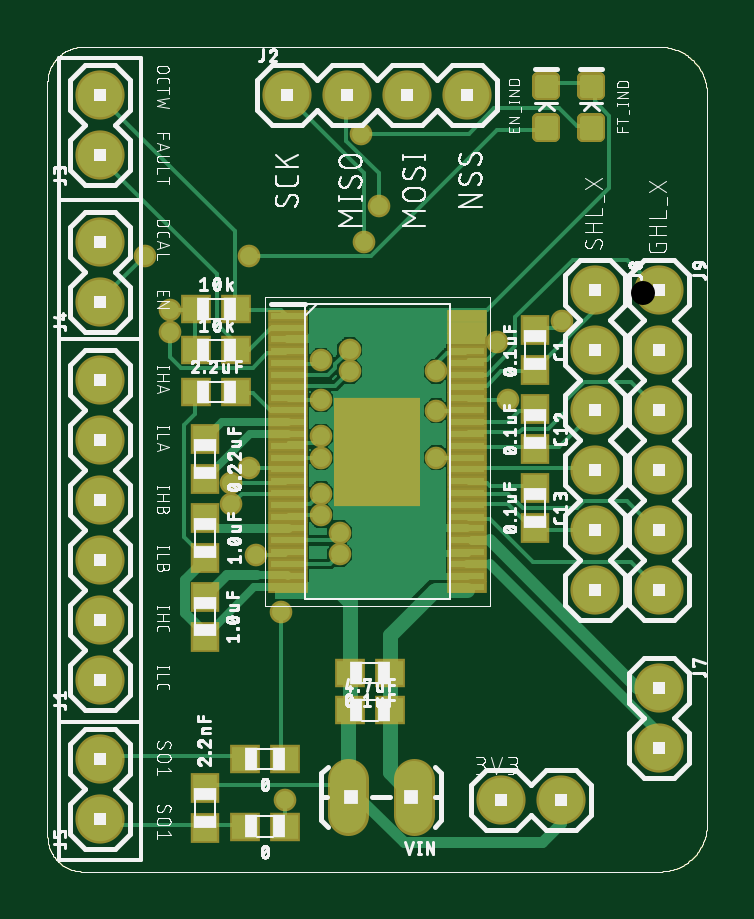
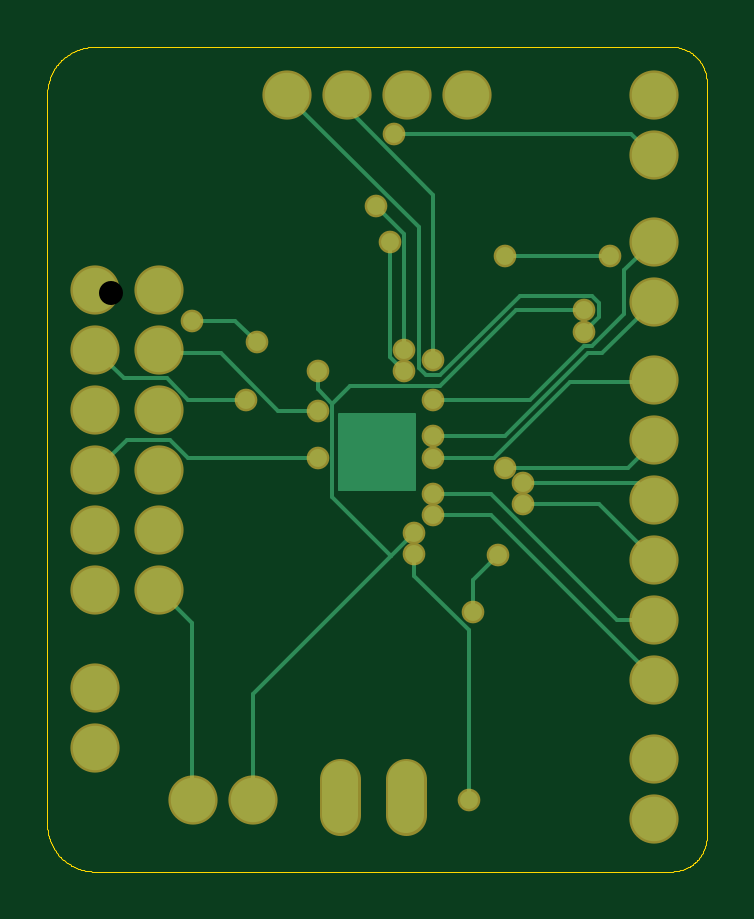
Circuit board: 7 layer files. Board 27.9 x 34.9 mm.
- outline: Tester.GKO (5515 bytes)
- top_copper: Tester.cmp (24716 bytes)
- drill: Tester.drd (886 bytes)
- top_silk: Tester.plc (117419 bytes)
- bottom_copper: Tester.sol (5271 bytes)
- top_mask: Tester.stc (3965 bytes)
- bottom_mask: Tester.sts (1529 bytes)

=== outline: Tester.GKO ===
G75*
%MOIN*%
%OFA0B0*%
%FSLAX25Y25*%
%IPPOS*%
%LPD*%
%AMOC8*
5,1,8,0,0,1.08239X$1,22.5*
%
%ADD10C,0.00000*%
D10*
X0001310Y0006906D02*
X0001310Y0132545D01*
X0001312Y0132697D01*
X0001318Y0132849D01*
X0001328Y0133001D01*
X0001341Y0133152D01*
X0001359Y0133303D01*
X0001380Y0133454D01*
X0001406Y0133604D01*
X0001435Y0133753D01*
X0001468Y0133902D01*
X0001505Y0134049D01*
X0001545Y0134196D01*
X0001590Y0134341D01*
X0001638Y0134485D01*
X0001690Y0134628D01*
X0001745Y0134770D01*
X0001804Y0134910D01*
X0001867Y0135049D01*
X0001933Y0135186D01*
X0002003Y0135321D01*
X0002076Y0135454D01*
X0002153Y0135585D01*
X0002233Y0135715D01*
X0002316Y0135842D01*
X0002402Y0135967D01*
X0002492Y0136090D01*
X0002585Y0136210D01*
X0002681Y0136328D01*
X0002780Y0136444D01*
X0002882Y0136557D01*
X0002986Y0136667D01*
X0003094Y0136775D01*
X0003204Y0136879D01*
X0003317Y0136981D01*
X0003433Y0137080D01*
X0003551Y0137176D01*
X0003671Y0137269D01*
X0003794Y0137359D01*
X0003919Y0137445D01*
X0004046Y0137528D01*
X0004176Y0137608D01*
X0004307Y0137685D01*
X0004440Y0137758D01*
X0004575Y0137828D01*
X0004712Y0137894D01*
X0004851Y0137957D01*
X0004991Y0138016D01*
X0005133Y0138071D01*
X0005276Y0138123D01*
X0005420Y0138171D01*
X0005565Y0138216D01*
X0005712Y0138256D01*
X0005859Y0138293D01*
X0006008Y0138326D01*
X0006157Y0138355D01*
X0006307Y0138381D01*
X0006458Y0138402D01*
X0006609Y0138420D01*
X0006760Y0138433D01*
X0006912Y0138443D01*
X0007064Y0138449D01*
X0007216Y0138451D01*
X0103357Y0138451D01*
X0103547Y0138449D01*
X0103737Y0138442D01*
X0103927Y0138430D01*
X0104117Y0138414D01*
X0104306Y0138394D01*
X0104495Y0138368D01*
X0104683Y0138339D01*
X0104870Y0138304D01*
X0105056Y0138265D01*
X0105241Y0138222D01*
X0105426Y0138174D01*
X0105609Y0138122D01*
X0105790Y0138066D01*
X0105970Y0138005D01*
X0106149Y0137939D01*
X0106326Y0137870D01*
X0106502Y0137796D01*
X0106675Y0137718D01*
X0106847Y0137635D01*
X0107016Y0137549D01*
X0107184Y0137459D01*
X0107349Y0137364D01*
X0107512Y0137266D01*
X0107672Y0137163D01*
X0107830Y0137057D01*
X0107985Y0136947D01*
X0108138Y0136834D01*
X0108288Y0136716D01*
X0108434Y0136595D01*
X0108578Y0136471D01*
X0108719Y0136343D01*
X0108857Y0136212D01*
X0108992Y0136077D01*
X0109123Y0135939D01*
X0109251Y0135798D01*
X0109375Y0135654D01*
X0109496Y0135508D01*
X0109614Y0135358D01*
X0109727Y0135205D01*
X0109837Y0135050D01*
X0109943Y0134892D01*
X0110046Y0134732D01*
X0110144Y0134569D01*
X0110239Y0134404D01*
X0110329Y0134236D01*
X0110415Y0134067D01*
X0110498Y0133895D01*
X0110576Y0133722D01*
X0110650Y0133546D01*
X0110719Y0133369D01*
X0110785Y0133190D01*
X0110846Y0133010D01*
X0110902Y0132829D01*
X0110954Y0132646D01*
X0111002Y0132461D01*
X0111045Y0132276D01*
X0111084Y0132090D01*
X0111119Y0131903D01*
X0111148Y0131715D01*
X0111174Y0131526D01*
X0111194Y0131337D01*
X0111210Y0131147D01*
X0111222Y0130957D01*
X0111229Y0130767D01*
X0111231Y0130577D01*
X0111231Y0008874D01*
X0111229Y0008684D01*
X0111222Y0008494D01*
X0111210Y0008304D01*
X0111194Y0008114D01*
X0111174Y0007925D01*
X0111148Y0007736D01*
X0111119Y0007548D01*
X0111084Y0007361D01*
X0111045Y0007175D01*
X0111002Y0006990D01*
X0110954Y0006805D01*
X0110902Y0006622D01*
X0110846Y0006441D01*
X0110785Y0006261D01*
X0110719Y0006082D01*
X0110650Y0005905D01*
X0110576Y0005729D01*
X0110498Y0005556D01*
X0110415Y0005384D01*
X0110329Y0005215D01*
X0110239Y0005047D01*
X0110144Y0004882D01*
X0110046Y0004719D01*
X0109943Y0004559D01*
X0109837Y0004401D01*
X0109727Y0004246D01*
X0109614Y0004093D01*
X0109496Y0003943D01*
X0109375Y0003797D01*
X0109251Y0003653D01*
X0109123Y0003512D01*
X0108992Y0003374D01*
X0108857Y0003239D01*
X0108719Y0003108D01*
X0108578Y0002980D01*
X0108434Y0002856D01*
X0108288Y0002735D01*
X0108138Y0002617D01*
X0107985Y0002504D01*
X0107830Y0002394D01*
X0107672Y0002288D01*
X0107512Y0002185D01*
X0107349Y0002087D01*
X0107184Y0001992D01*
X0107016Y0001902D01*
X0106847Y0001816D01*
X0106675Y0001733D01*
X0106502Y0001655D01*
X0106326Y0001581D01*
X0106149Y0001512D01*
X0105970Y0001446D01*
X0105790Y0001385D01*
X0105609Y0001329D01*
X0105426Y0001277D01*
X0105241Y0001229D01*
X0105056Y0001186D01*
X0104870Y0001147D01*
X0104683Y0001112D01*
X0104495Y0001083D01*
X0104306Y0001057D01*
X0104117Y0001037D01*
X0103927Y0001021D01*
X0103737Y0001009D01*
X0103547Y0001002D01*
X0103357Y0001000D01*
X0007216Y0001000D01*
X0007064Y0001002D01*
X0006912Y0001008D01*
X0006760Y0001018D01*
X0006609Y0001031D01*
X0006458Y0001049D01*
X0006307Y0001070D01*
X0006157Y0001096D01*
X0006008Y0001125D01*
X0005859Y0001158D01*
X0005712Y0001195D01*
X0005565Y0001235D01*
X0005420Y0001280D01*
X0005276Y0001328D01*
X0005133Y0001380D01*
X0004991Y0001435D01*
X0004851Y0001494D01*
X0004712Y0001557D01*
X0004575Y0001623D01*
X0004440Y0001693D01*
X0004307Y0001766D01*
X0004176Y0001843D01*
X0004046Y0001923D01*
X0003919Y0002006D01*
X0003794Y0002092D01*
X0003671Y0002182D01*
X0003551Y0002275D01*
X0003433Y0002371D01*
X0003317Y0002470D01*
X0003204Y0002572D01*
X0003094Y0002676D01*
X0002986Y0002784D01*
X0002882Y0002894D01*
X0002780Y0003007D01*
X0002681Y0003123D01*
X0002585Y0003241D01*
X0002492Y0003361D01*
X0002402Y0003484D01*
X0002316Y0003609D01*
X0002233Y0003736D01*
X0002153Y0003866D01*
X0002076Y0003997D01*
X0002003Y0004130D01*
X0001933Y0004265D01*
X0001867Y0004402D01*
X0001804Y0004541D01*
X0001745Y0004681D01*
X0001690Y0004823D01*
X0001638Y0004966D01*
X0001590Y0005110D01*
X0001545Y0005255D01*
X0001505Y0005402D01*
X0001468Y0005549D01*
X0001435Y0005698D01*
X0001406Y0005847D01*
X0001380Y0005997D01*
X0001359Y0006148D01*
X0001341Y0006299D01*
X0001328Y0006450D01*
X0001318Y0006602D01*
X0001312Y0006754D01*
X0001310Y0006906D01*
M02*

=== top_copper: Tester.cmp (24716 bytes, source omitted) ===
=== drill: Tester.drd ===
%
M48
M72
T01C0.01378
T02C0.04000
%
T01
X40310Y44200
X36110Y53800
X31910Y62200
X31910Y65800
X34910Y68200
X46910Y70000
X46910Y73600
X46910Y79600
X51710Y84400
X51710Y88000
X46910Y86200
X34910Y103600
X21710Y94600
X21710Y91000
X17510Y103600
X46910Y64000
X46910Y60400
X50035Y57500
X50035Y53900
X66110Y70000
X66110Y77800
X66110Y84400
X76310Y89200
X78110Y79600
X87110Y92800
X56510Y112000
X54110Y106000
X53510Y124000
X40910Y13000
T02
X10060Y9750
X10060Y19750
X10060Y32875
X10060Y42875
X10060Y52875
X10060Y62875
X10060Y72875
X10060Y82875
X10060Y96000
X10060Y106000
X10060Y120375
X10060Y130375
X41310Y130375
X51310Y130375
X61310Y130375
X71310Y130375
X92560Y97875
X92560Y87875
X92560Y77875
X92560Y67875
X92560Y57875
X92560Y47875
X103185Y47875
X103185Y57875
X103185Y67875
X103185Y77875
X103185Y87875
X103185Y97875
X103185Y31625
X103185Y21625
X86935Y12875
X76935Y12875
X62435Y13500
X51435Y13500
M30

=== top_silk: Tester.plc (117419 bytes, source omitted) ===
=== bottom_copper: Tester.sol ===
G75*
%MOIN*%
%OFA0B0*%
%FSLAX25Y25*%
%IPPOS*%
%LPD*%
%AMOC8*
5,1,8,0,0,1.08239X$1,22.5*
%
%ADD10C,0.07400*%
%ADD11C,0.06000*%
%ADD12C,0.00500*%
%ADD13C,0.00600*%
%ADD14C,0.02978*%
D10*
X0010060Y0009750D03*
X0010060Y0019750D03*
X0010060Y0032875D03*
X0010060Y0042875D03*
X0010060Y0052875D03*
X0010060Y0062875D03*
X0010060Y0072875D03*
X0010060Y0082875D03*
X0010060Y0096000D03*
X0010060Y0106000D03*
X0010060Y0120375D03*
X0010060Y0130375D03*
X0041310Y0130375D03*
X0051310Y0130375D03*
X0061310Y0130375D03*
X0071310Y0130375D03*
X0092560Y0097875D03*
X0092560Y0087875D03*
X0092560Y0077875D03*
X0092560Y0067875D03*
X0092560Y0057875D03*
X0092560Y0047875D03*
X0103185Y0047875D03*
X0103185Y0057875D03*
X0103185Y0067875D03*
X0103185Y0077875D03*
X0103185Y0087875D03*
X0103185Y0097875D03*
X0103185Y0031625D03*
X0103185Y0021625D03*
X0086935Y0012875D03*
X0076935Y0012875D03*
D11*
X0062435Y0010500D02*
X0062435Y0016500D01*
X0051435Y0016500D02*
X0051435Y0010500D01*
D12*
X0050060Y0064750D02*
X0062560Y0064750D01*
X0062560Y0077250D01*
X0050060Y0077250D01*
X0050060Y0064750D01*
X0050060Y0064809D02*
X0062560Y0064809D01*
X0062560Y0065308D02*
X0050060Y0065308D01*
X0050060Y0065806D02*
X0062560Y0065806D01*
X0062560Y0066305D02*
X0050060Y0066305D01*
X0050060Y0066803D02*
X0062560Y0066803D01*
X0062560Y0067302D02*
X0050060Y0067302D01*
X0050060Y0067801D02*
X0062560Y0067801D01*
X0062560Y0068299D02*
X0050060Y0068299D01*
X0050060Y0068798D02*
X0062560Y0068798D01*
X0062560Y0069296D02*
X0050060Y0069296D01*
X0050060Y0069795D02*
X0062560Y0069795D01*
X0062560Y0070293D02*
X0050060Y0070293D01*
X0050060Y0070792D02*
X0062560Y0070792D01*
X0062560Y0071290D02*
X0050060Y0071290D01*
X0050060Y0071789D02*
X0062560Y0071789D01*
X0062560Y0072287D02*
X0050060Y0072287D01*
X0050060Y0072786D02*
X0062560Y0072786D01*
X0062560Y0073284D02*
X0050060Y0073284D01*
X0050060Y0073783D02*
X0062560Y0073783D01*
X0062560Y0074281D02*
X0050060Y0074281D01*
X0050060Y0074780D02*
X0062560Y0074780D01*
X0062560Y0075278D02*
X0050060Y0075278D01*
X0050060Y0075777D02*
X0062560Y0075777D01*
X0062560Y0076275D02*
X0050060Y0076275D01*
X0050060Y0076774D02*
X0062560Y0076774D01*
D13*
X0063710Y0079000D02*
X0060710Y0082000D01*
X0045710Y0082000D01*
X0033110Y0094600D01*
X0021710Y0094600D01*
X0020510Y0097000D02*
X0032510Y0097000D01*
X0045710Y0083800D01*
X0048110Y0083800D01*
X0049310Y0085000D01*
X0049310Y0108400D01*
X0070910Y0130000D01*
X0071310Y0130375D01*
X0061310Y0130375D02*
X0061310Y0128200D01*
X0046910Y0113800D01*
X0046910Y0086200D01*
X0051710Y0084400D02*
X0054110Y0086800D01*
X0054110Y0106000D01*
X0051710Y0107200D02*
X0056510Y0112000D01*
X0051710Y0107200D02*
X0051710Y0088000D01*
X0046910Y0079600D02*
X0030710Y0079600D01*
X0021710Y0088600D01*
X0020510Y0088600D01*
X0015110Y0094000D01*
X0015110Y0101200D01*
X0010310Y0106000D01*
X0010060Y0106000D01*
X0017510Y0103600D02*
X0034910Y0103600D01*
X0021710Y0091000D02*
X0019310Y0093400D01*
X0019310Y0095800D01*
X0020510Y0097000D01*
X0021110Y0087400D02*
X0018710Y0087400D01*
X0010310Y0095800D01*
X0010060Y0096000D01*
X0010060Y0082875D02*
X0010310Y0082600D01*
X0024110Y0082600D01*
X0036710Y0070000D01*
X0046910Y0070000D01*
X0046910Y0073600D02*
X0034910Y0073600D01*
X0021110Y0087400D01*
X0010060Y0072875D02*
X0010310Y0072400D01*
X0014510Y0068200D01*
X0034910Y0068200D01*
X0031910Y0065800D02*
X0012710Y0065800D01*
X0010310Y0063400D01*
X0010060Y0062875D01*
X0019310Y0062200D02*
X0010310Y0053200D01*
X0010060Y0052875D01*
X0010310Y0043000D02*
X0010060Y0042875D01*
X0010310Y0043000D02*
X0016310Y0043000D01*
X0037310Y0064000D01*
X0046910Y0064000D01*
X0046910Y0060400D02*
X0037310Y0060400D01*
X0010310Y0033400D01*
X0010060Y0032875D01*
X0019310Y0062200D02*
X0031910Y0062200D01*
X0036110Y0053800D02*
X0040310Y0049600D01*
X0040310Y0044200D01*
X0040910Y0041200D02*
X0050035Y0050325D01*
X0050035Y0053900D01*
X0050035Y0057500D02*
X0053922Y0053612D01*
X0076910Y0030625D01*
X0076910Y0013050D01*
X0076935Y0012875D01*
X0086935Y0012875D02*
X0087110Y0013050D01*
X0087110Y0042400D01*
X0092510Y0047800D01*
X0092560Y0047875D01*
X0103185Y0067875D02*
X0102710Y0068200D01*
X0097910Y0073000D01*
X0090710Y0073000D01*
X0087710Y0070000D01*
X0066110Y0070000D01*
X0063710Y0063400D02*
X0053922Y0053612D01*
X0063710Y0063400D02*
X0063710Y0079000D01*
X0066110Y0081400D01*
X0066110Y0084400D01*
X0066110Y0077800D02*
X0072710Y0077800D01*
X0082310Y0087400D01*
X0092510Y0087400D01*
X0092560Y0087875D01*
X0091310Y0083200D02*
X0098510Y0083200D01*
X0103185Y0087875D01*
X0091310Y0083200D02*
X0087710Y0079600D01*
X0078110Y0079600D01*
X0076310Y0089200D02*
X0079910Y0092800D01*
X0087110Y0092800D01*
X0053510Y0124000D02*
X0013910Y0124000D01*
X0010310Y0120400D01*
X0010060Y0120375D01*
X0040910Y0041200D02*
X0040910Y0013000D01*
D14*
X0040910Y0013000D03*
X0040310Y0044200D03*
X0036110Y0053800D03*
X0031910Y0062200D03*
X0031910Y0065800D03*
X0034910Y0068200D03*
X0046910Y0070000D03*
X0046910Y0073600D03*
X0046910Y0079600D03*
X0051710Y0084400D03*
X0051710Y0088000D03*
X0046910Y0086200D03*
X0034910Y0103600D03*
X0021710Y0094600D03*
X0021710Y0091000D03*
X0017510Y0103600D03*
X0046910Y0064000D03*
X0046910Y0060400D03*
X0050035Y0057500D03*
X0050035Y0053900D03*
X0066110Y0070000D03*
X0066110Y0077800D03*
X0066110Y0084400D03*
X0076310Y0089200D03*
X0078110Y0079600D03*
X0087110Y0092800D03*
X0056510Y0112000D03*
X0054110Y0106000D03*
X0053510Y0124000D03*
M02*

=== top_mask: Tester.stc ===
G75*
%MOIN*%
%OFA0B0*%
%FSLAX25Y25*%
%IPPOS*%
%LPD*%
%AMOC8*
5,1,8,0,0,1.08239X$1,22.5*
%
%ADD10R,0.04737X0.05131*%
%ADD11R,0.05131X0.04737*%
%ADD12C,0.01990*%
%ADD13R,0.06607X0.01981*%
%ADD14R,0.14501X0.18202*%
%ADD15C,0.08200*%
%ADD16C,0.06800*%
%ADD17C,0.03778*%
D10*
X0027560Y0008279D03*
X0027560Y0014971D03*
X0027560Y0040154D03*
X0027560Y0046846D03*
X0027560Y0053279D03*
X0027560Y0059971D03*
X0027560Y0066404D03*
X0027560Y0073096D03*
X0082560Y0071404D03*
X0082560Y0064971D03*
X0082560Y0058279D03*
X0082560Y0078096D03*
X0082560Y0084529D03*
X0082560Y0091221D03*
D11*
X0058406Y0034125D03*
X0058406Y0027875D03*
X0051714Y0027875D03*
X0051714Y0034125D03*
X0040906Y0019750D03*
X0034214Y0019750D03*
X0034214Y0008500D03*
X0040906Y0008500D03*
X0032781Y0081000D03*
X0026089Y0081000D03*
X0026089Y0087875D03*
X0032781Y0087875D03*
X0032781Y0094750D03*
X0026089Y0094750D03*
D12*
X0083062Y0123674D02*
X0085808Y0123674D01*
X0083062Y0123674D02*
X0083062Y0126420D01*
X0085808Y0126420D01*
X0085808Y0123674D01*
X0085808Y0125564D02*
X0083062Y0125564D01*
X0083062Y0130580D02*
X0085808Y0130580D01*
X0083062Y0130580D02*
X0083062Y0133326D01*
X0085808Y0133326D01*
X0085808Y0130580D01*
X0085808Y0132470D02*
X0083062Y0132470D01*
X0090562Y0130580D02*
X0093308Y0130580D01*
X0090562Y0130580D02*
X0090562Y0133326D01*
X0093308Y0133326D01*
X0093308Y0130580D01*
X0093308Y0132470D02*
X0090562Y0132470D01*
X0090562Y0123674D02*
X0093308Y0123674D01*
X0090562Y0123674D02*
X0090562Y0126420D01*
X0093308Y0126420D01*
X0093308Y0123674D01*
X0093308Y0125564D02*
X0090562Y0125564D01*
D13*
X0071223Y0093638D03*
X0071223Y0091669D03*
X0071223Y0089701D03*
X0071223Y0087732D03*
X0071223Y0085764D03*
X0071223Y0083795D03*
X0071223Y0081827D03*
X0071223Y0079858D03*
X0071223Y0077890D03*
X0071223Y0075921D03*
X0071223Y0073953D03*
X0071223Y0071984D03*
X0071223Y0070016D03*
X0071223Y0068047D03*
X0071223Y0066079D03*
X0071223Y0064110D03*
X0071223Y0062142D03*
X0071223Y0060173D03*
X0071223Y0058205D03*
X0071223Y0056236D03*
X0071223Y0054268D03*
X0071223Y0052299D03*
X0071223Y0050331D03*
X0071223Y0048362D03*
X0041397Y0048362D03*
X0041397Y0050331D03*
X0041397Y0052299D03*
X0041397Y0054268D03*
X0041397Y0056236D03*
X0041397Y0058205D03*
X0041397Y0060173D03*
X0041397Y0062142D03*
X0041397Y0064110D03*
X0041397Y0066079D03*
X0041397Y0068047D03*
X0041397Y0070016D03*
X0041397Y0071984D03*
X0041397Y0073953D03*
X0041397Y0075921D03*
X0041397Y0077890D03*
X0041397Y0079858D03*
X0041397Y0081827D03*
X0041397Y0083795D03*
X0041397Y0085764D03*
X0041397Y0087732D03*
X0041397Y0089701D03*
X0041397Y0091669D03*
X0041397Y0093638D03*
D14*
X0056310Y0071000D03*
D15*
X0010060Y0009750D03*
X0010060Y0019750D03*
X0010060Y0032875D03*
X0010060Y0042875D03*
X0010060Y0052875D03*
X0010060Y0062875D03*
X0010060Y0072875D03*
X0010060Y0082875D03*
X0010060Y0096000D03*
X0010060Y0106000D03*
X0010060Y0120375D03*
X0010060Y0130375D03*
X0041310Y0130375D03*
X0051310Y0130375D03*
X0061310Y0130375D03*
X0071310Y0130375D03*
X0092560Y0097875D03*
X0092560Y0087875D03*
X0092560Y0077875D03*
X0092560Y0067875D03*
X0092560Y0057875D03*
X0092560Y0047875D03*
X0103185Y0047875D03*
X0103185Y0057875D03*
X0103185Y0067875D03*
X0103185Y0077875D03*
X0103185Y0087875D03*
X0103185Y0097875D03*
X0103185Y0031625D03*
X0103185Y0021625D03*
X0086935Y0012875D03*
X0076935Y0012875D03*
D16*
X0062435Y0010500D02*
X0062435Y0016500D01*
X0051435Y0016500D02*
X0051435Y0010500D01*
D17*
X0040910Y0013000D03*
X0040310Y0044200D03*
X0036110Y0053800D03*
X0031910Y0062200D03*
X0031910Y0065800D03*
X0034910Y0068200D03*
X0046910Y0070000D03*
X0046910Y0073600D03*
X0046910Y0079600D03*
X0051710Y0084400D03*
X0051710Y0088000D03*
X0046910Y0086200D03*
X0034910Y0103600D03*
X0021710Y0094600D03*
X0021710Y0091000D03*
X0017510Y0103600D03*
X0046910Y0064000D03*
X0046910Y0060400D03*
X0050035Y0057500D03*
X0050035Y0053900D03*
X0066110Y0070000D03*
X0066110Y0077800D03*
X0066110Y0084400D03*
X0076310Y0089200D03*
X0078110Y0079600D03*
X0087110Y0092800D03*
X0056510Y0112000D03*
X0054110Y0106000D03*
X0053510Y0124000D03*
M02*

=== bottom_mask: Tester.sts ===
G75*
%MOIN*%
%OFA0B0*%
%FSLAX25Y25*%
%IPPOS*%
%LPD*%
%AMOC8*
5,1,8,0,0,1.08239X$1,22.5*
%
%ADD10C,0.08200*%
%ADD11C,0.06800*%
%ADD12C,0.03778*%
D10*
X0010060Y0009750D03*
X0010060Y0019750D03*
X0010060Y0032875D03*
X0010060Y0042875D03*
X0010060Y0052875D03*
X0010060Y0062875D03*
X0010060Y0072875D03*
X0010060Y0082875D03*
X0010060Y0096000D03*
X0010060Y0106000D03*
X0010060Y0120375D03*
X0010060Y0130375D03*
X0041310Y0130375D03*
X0051310Y0130375D03*
X0061310Y0130375D03*
X0071310Y0130375D03*
X0092560Y0097875D03*
X0092560Y0087875D03*
X0092560Y0077875D03*
X0092560Y0067875D03*
X0092560Y0057875D03*
X0092560Y0047875D03*
X0103185Y0047875D03*
X0103185Y0057875D03*
X0103185Y0067875D03*
X0103185Y0077875D03*
X0103185Y0087875D03*
X0103185Y0097875D03*
X0103185Y0031625D03*
X0103185Y0021625D03*
X0086935Y0012875D03*
X0076935Y0012875D03*
D11*
X0062435Y0010500D02*
X0062435Y0016500D01*
X0051435Y0016500D02*
X0051435Y0010500D01*
D12*
X0040910Y0013000D03*
X0040310Y0044200D03*
X0036110Y0053800D03*
X0031910Y0062200D03*
X0031910Y0065800D03*
X0034910Y0068200D03*
X0046910Y0070000D03*
X0046910Y0073600D03*
X0046910Y0079600D03*
X0051710Y0084400D03*
X0051710Y0088000D03*
X0046910Y0086200D03*
X0034910Y0103600D03*
X0021710Y0094600D03*
X0021710Y0091000D03*
X0017510Y0103600D03*
X0046910Y0064000D03*
X0046910Y0060400D03*
X0050035Y0057500D03*
X0050035Y0053900D03*
X0066110Y0070000D03*
X0066110Y0077800D03*
X0066110Y0084400D03*
X0076310Y0089200D03*
X0078110Y0079600D03*
X0087110Y0092800D03*
X0056510Y0112000D03*
X0054110Y0106000D03*
X0053510Y0124000D03*
M02*

